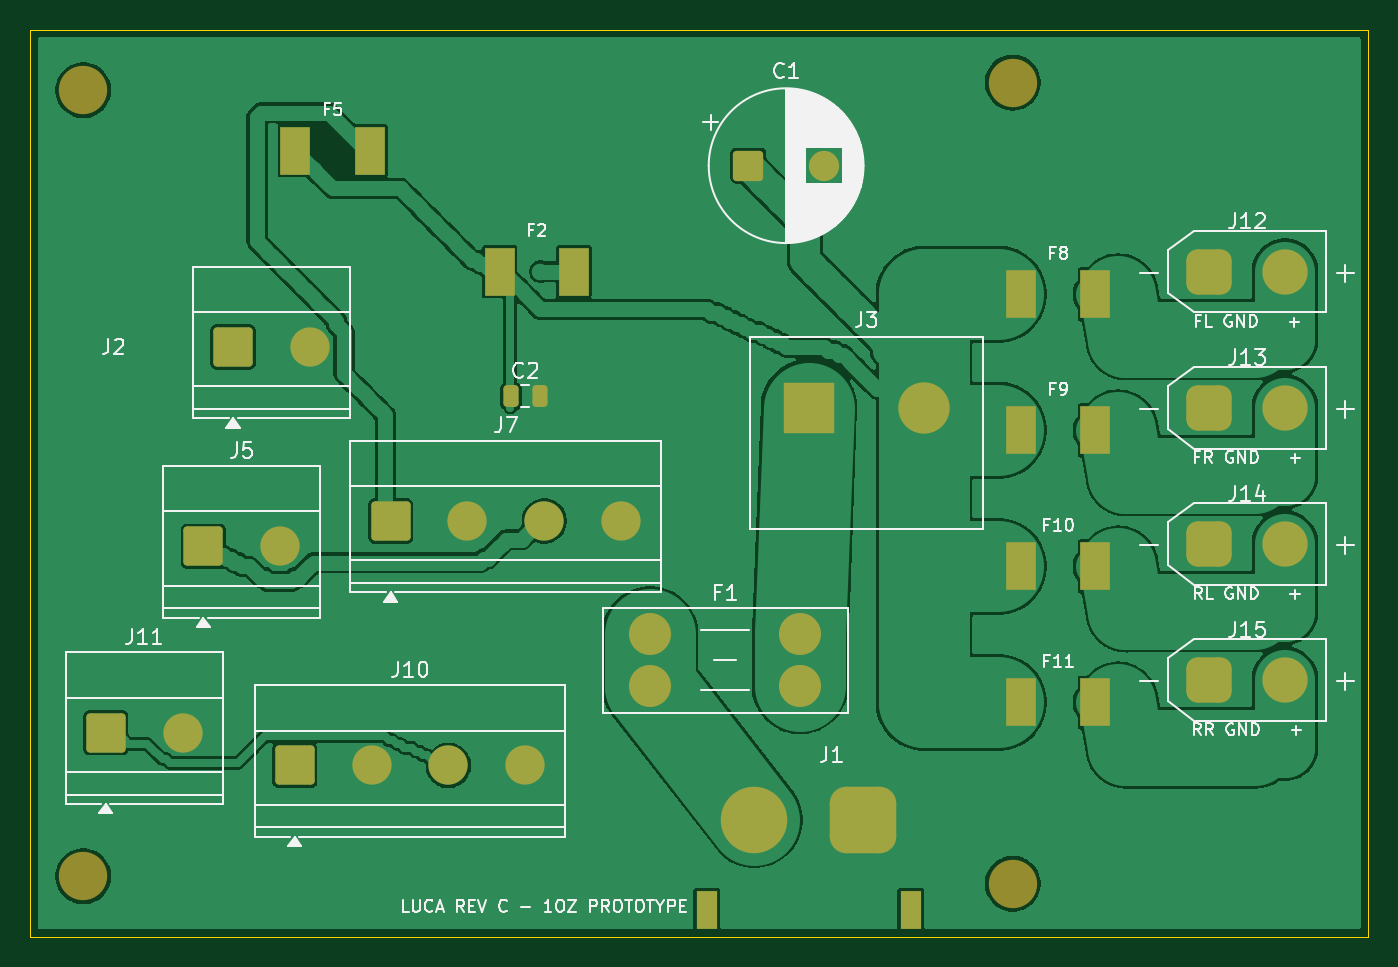
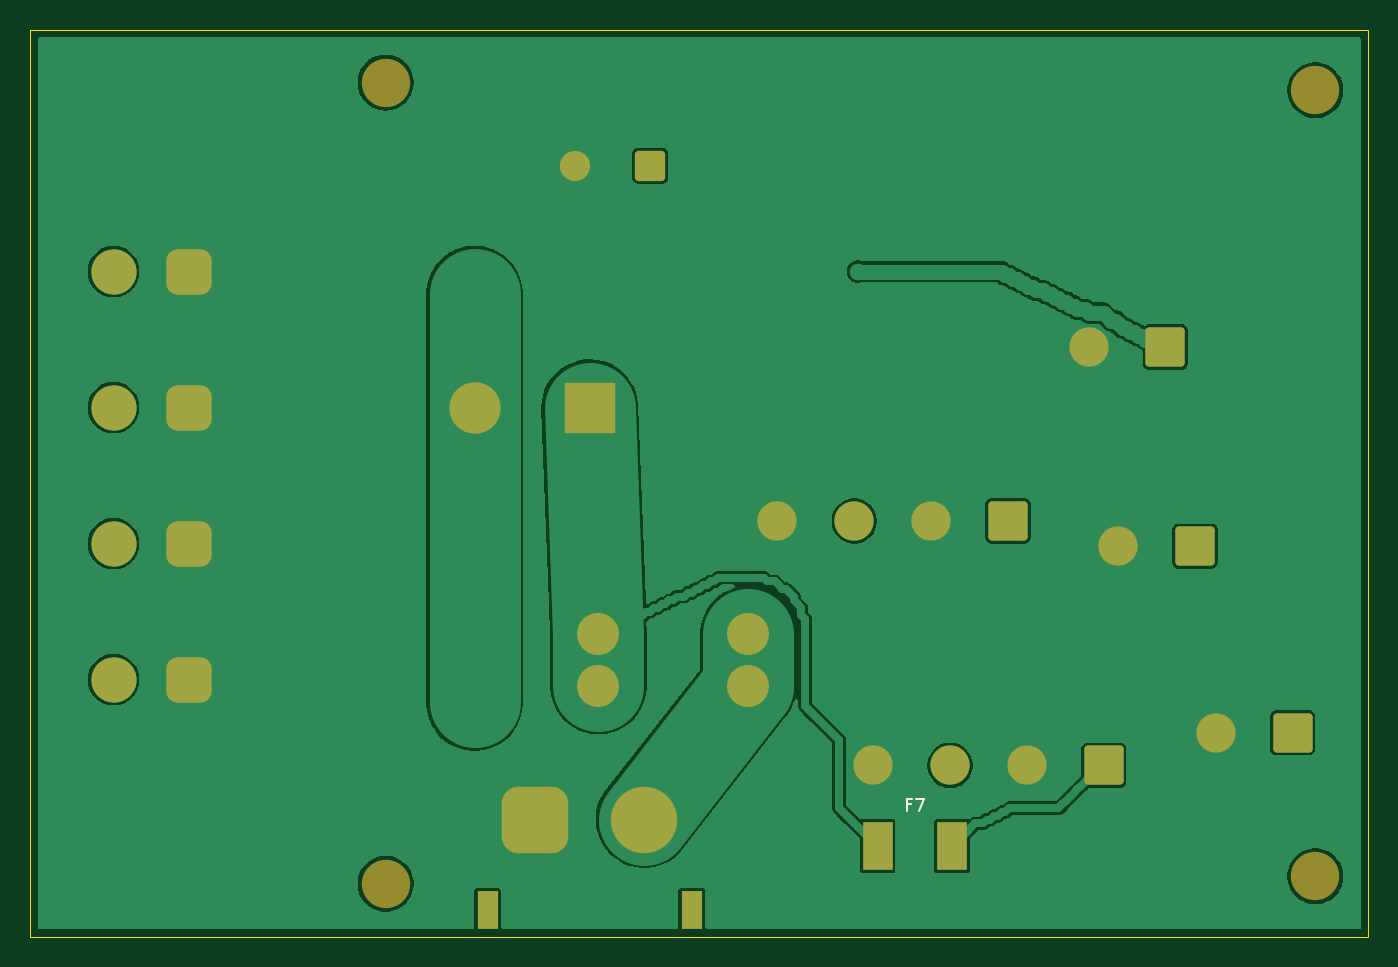
Circuit board: 7 layer files. Board 88.5 x 60.0 mm.
- bottom_copper: Luca_power_distribution_four_leg-B_Cu.gbl (79558 bytes)
- bottom_mask: Luca_power_distribution_four_leg-B_Mask.gbs (3159 bytes)
- bottom_silk: Luca_power_distribution_four_leg-B_Silkscreen.gbo (3453 bytes)
- outline: Luca_power_distribution_four_leg-Edge_Cuts.gm1 (634 bytes)
- top_copper: Luca_power_distribution_four_leg-F_Cu.gtl (148010 bytes)
- top_mask: Luca_power_distribution_four_leg-F_Mask.gts (3700 bytes)
- top_silk: Luca_power_distribution_four_leg-F_Silkscreen.gto (56403 bytes)

=== bottom_copper: Luca_power_distribution_four_leg-B_Cu.gbl (79558 bytes, source omitted) ===
=== bottom_mask: Luca_power_distribution_four_leg-B_Mask.gbs ===
%TF.GenerationSoftware,KiCad,Pcbnew,10.0.5*%
%TF.CreationDate,2026-11-04T23:05:14-08:00*%
%TF.ProjectId,Luca_power_distribution_four_leg,4c756361-5f70-46f7-9765-725f64697374,rev?*%
%TF.SameCoordinates,Original*%
%TF.FileFunction,Soldermask,Bot*%
%TF.FilePolarity,Negative*%
%FSLAX46Y46*%
G04 Gerber Fmt 4.6, Leading zero omitted, Abs format (unit mm)*
G04 Created by KiCad (PCBNEW 10.0.5) date 2026-11-04 23:05:14*
%MOMM*%
%LPD*%
G01*
G04 APERTURE LIST*
G04 Aperture macros list*
%AMRoundRect*
0 Rectangle with rounded corners*
0 $1 Rounding radius*
0 $2 $3 $4 $5 $6 $7 $8 $9 X,Y pos of 4 corners*
0 Add a 4 corners polygon primitive as box body*
4,1,4,$2,$3,$4,$5,$6,$7,$8,$9,$2,$3,0*
0 Add four circle primitives for the rounded corners*
1,1,$1+$1,$2,$3*
1,1,$1+$1,$4,$5*
1,1,$1+$1,$6,$7*
1,1,$1+$1,$8,$9*
0 Add four rect primitives between the rounded corners*
20,1,$1+$1,$2,$3,$4,$5,0*
20,1,$1+$1,$4,$5,$6,$7,0*
20,1,$1+$1,$6,$7,$8,$9,0*
20,1,$1+$1,$8,$9,$2,$3,0*%
G04 Aperture macros list end*
%ADD10RoundRect,0.750000X-0.750000X-0.750000X0.750000X-0.750000X0.750000X0.750000X-0.750000X0.750000X0*%
%ADD11C,3.000000*%
%ADD12RoundRect,0.250000X-1.050000X-1.050000X1.050000X-1.050000X1.050000X1.050000X-1.050000X1.050000X0*%
%ADD13C,2.600000*%
%ADD14C,3.200000*%
%ADD15R,3.400000X3.400000*%
%ADD16C,3.400000*%
%ADD17RoundRect,0.250000X-0.750000X-0.750000X0.750000X-0.750000X0.750000X0.750000X-0.750000X0.750000X0*%
%ADD18C,2.000000*%
%ADD19R,1.400000X2.500000*%
%ADD20RoundRect,1.100000X1.100000X1.100000X-1.100000X1.100000X-1.100000X-1.100000X1.100000X-1.100000X0*%
%ADD21C,4.400000*%
%ADD22C,2.780000*%
%ADD23R,1.960000X3.150000*%
G04 APERTURE END LIST*
D10*
%TO.C,J12*%
X188000000Y-86000000D03*
D11*
X193000000Y-86000000D03*
%TD*%
D12*
%TO.C,J11*%
X115000000Y-116500000D03*
D13*
X120080000Y-116500000D03*
%TD*%
D10*
%TO.C,J13*%
X188000000Y-95000000D03*
D11*
X193000000Y-95000000D03*
%TD*%
D12*
%TO.C,J10*%
X127500000Y-118672500D03*
D13*
X132580000Y-118672500D03*
X137660000Y-118672500D03*
X142740000Y-118672500D03*
%TD*%
D14*
%TO.C,H2*%
X113500000Y-126000000D03*
%TD*%
D15*
%TO.C,J3*%
X161500000Y-95000000D03*
D16*
X169120000Y-95000000D03*
%TD*%
D10*
%TO.C,J15*%
X188000000Y-113000000D03*
D11*
X193000000Y-113000000D03*
%TD*%
D17*
%TO.C,C1*%
X157500000Y-79000000D03*
D18*
X162500000Y-79000000D03*
%TD*%
D12*
%TO.C,J2*%
X123420000Y-91000000D03*
D13*
X128500000Y-91000000D03*
%TD*%
D14*
%TO.C,H4*%
X175000000Y-126500000D03*
%TD*%
D12*
%TO.C,J7*%
X133840000Y-102500000D03*
D13*
X138920000Y-102500000D03*
X144000000Y-102500000D03*
X149080000Y-102500000D03*
%TD*%
D19*
%TO.C,J1*%
X168250000Y-128250000D03*
X154750000Y-128250000D03*
D20*
X165100000Y-122250000D03*
D21*
X157900000Y-122250000D03*
%TD*%
D14*
%TO.C,H1*%
X113500000Y-74000000D03*
%TD*%
D12*
%TO.C,J5*%
X121455000Y-104172500D03*
D13*
X126535000Y-104172500D03*
%TD*%
D10*
%TO.C,J14*%
X188000000Y-104000000D03*
D11*
X193000000Y-104000000D03*
%TD*%
D22*
%TO.C,F1*%
X151000000Y-110000000D03*
X151000000Y-113400000D03*
X160920000Y-110000000D03*
X160920000Y-113400000D03*
%TD*%
D14*
%TO.C,H3*%
X175000000Y-73500000D03*
%TD*%
D23*
%TO.C,F7*%
X142455000Y-124000000D03*
X137545000Y-124000000D03*
%TD*%
M02*

=== bottom_silk: Luca_power_distribution_four_leg-B_Silkscreen.gbo ===
%TF.GenerationSoftware,KiCad,Pcbnew,10.0.5*%
%TF.CreationDate,2026-11-04T23:05:14-08:00*%
%TF.ProjectId,Luca_power_distribution_four_leg,4c756361-5f70-46f7-9765-725f64697374,rev?*%
%TF.SameCoordinates,Original*%
%TF.FileFunction,Legend,Bot*%
%TF.FilePolarity,Positive*%
%FSLAX46Y46*%
G04 Gerber Fmt 4.6, Leading zero omitted, Abs format (unit mm)*
G04 Created by KiCad (PCBNEW 10.0.5) date 2026-11-04 23:05:14*
%MOMM*%
%LPD*%
G01*
G04 APERTURE LIST*
G04 Aperture macros list*
%AMRoundRect*
0 Rectangle with rounded corners*
0 $1 Rounding radius*
0 $2 $3 $4 $5 $6 $7 $8 $9 X,Y pos of 4 corners*
0 Add a 4 corners polygon primitive as box body*
4,1,4,$2,$3,$4,$5,$6,$7,$8,$9,$2,$3,0*
0 Add four circle primitives for the rounded corners*
1,1,$1+$1,$2,$3*
1,1,$1+$1,$4,$5*
1,1,$1+$1,$6,$7*
1,1,$1+$1,$8,$9*
0 Add four rect primitives between the rounded corners*
20,1,$1+$1,$2,$3,$4,$5,0*
20,1,$1+$1,$4,$5,$6,$7,0*
20,1,$1+$1,$6,$7,$8,$9,0*
20,1,$1+$1,$8,$9,$2,$3,0*%
G04 Aperture macros list end*
%ADD10C,0.100000*%
%ADD11RoundRect,0.750000X-0.750000X-0.750000X0.750000X-0.750000X0.750000X0.750000X-0.750000X0.750000X0*%
%ADD12C,3.000000*%
%ADD13RoundRect,0.250000X-1.050000X-1.050000X1.050000X-1.050000X1.050000X1.050000X-1.050000X1.050000X0*%
%ADD14C,2.600000*%
%ADD15C,3.200000*%
%ADD16R,3.400000X3.400000*%
%ADD17C,3.400000*%
%ADD18RoundRect,0.250000X-0.750000X-0.750000X0.750000X-0.750000X0.750000X0.750000X-0.750000X0.750000X0*%
%ADD19C,2.000000*%
%ADD20R,1.400000X2.500000*%
%ADD21RoundRect,1.100000X1.100000X1.100000X-1.100000X1.100000X-1.100000X-1.100000X1.100000X-1.100000X0*%
%ADD22C,4.400000*%
%ADD23C,2.780000*%
%ADD24R,1.960000X3.150000*%
G04 APERTURE END LIST*
D10*
X140266666Y-121245847D02*
X140533332Y-121245847D01*
X140533332Y-121664895D02*
X140533332Y-120864895D01*
X140533332Y-120864895D02*
X140152380Y-120864895D01*
X139923809Y-120864895D02*
X139390475Y-120864895D01*
X139390475Y-120864895D02*
X139733333Y-121664895D01*
%LPC*%
D11*
%TO.C,J12*%
X188000000Y-86000000D03*
D12*
X193000000Y-86000000D03*
%TD*%
D13*
%TO.C,J11*%
X115000000Y-116500000D03*
D14*
X120080000Y-116500000D03*
%TD*%
D11*
%TO.C,J13*%
X188000000Y-95000000D03*
D12*
X193000000Y-95000000D03*
%TD*%
D13*
%TO.C,J10*%
X127500000Y-118672500D03*
D14*
X132580000Y-118672500D03*
X137660000Y-118672500D03*
X142740000Y-118672500D03*
%TD*%
D15*
%TO.C,H2*%
X113500000Y-126000000D03*
%TD*%
D16*
%TO.C,J3*%
X161500000Y-95000000D03*
D17*
X169120000Y-95000000D03*
%TD*%
D11*
%TO.C,J15*%
X188000000Y-113000000D03*
D12*
X193000000Y-113000000D03*
%TD*%
D18*
%TO.C,C1*%
X157500000Y-79000000D03*
D19*
X162500000Y-79000000D03*
%TD*%
D13*
%TO.C,J2*%
X123420000Y-91000000D03*
D14*
X128500000Y-91000000D03*
%TD*%
D15*
%TO.C,H4*%
X175000000Y-126500000D03*
%TD*%
D13*
%TO.C,J7*%
X133840000Y-102500000D03*
D14*
X138920000Y-102500000D03*
X144000000Y-102500000D03*
X149080000Y-102500000D03*
%TD*%
D20*
%TO.C,J1*%
X168250000Y-128250000D03*
X154750000Y-128250000D03*
D21*
X165100000Y-122250000D03*
D22*
X157900000Y-122250000D03*
%TD*%
D15*
%TO.C,H1*%
X113500000Y-74000000D03*
%TD*%
D13*
%TO.C,J5*%
X121455000Y-104172500D03*
D14*
X126535000Y-104172500D03*
%TD*%
D11*
%TO.C,J14*%
X188000000Y-104000000D03*
D12*
X193000000Y-104000000D03*
%TD*%
D23*
%TO.C,F1*%
X151000000Y-110000000D03*
X151000000Y-113400000D03*
X160920000Y-110000000D03*
X160920000Y-113400000D03*
%TD*%
D15*
%TO.C,H3*%
X175000000Y-73500000D03*
%TD*%
D24*
%TO.C,F7*%
X142455000Y-124000000D03*
X137545000Y-124000000D03*
%TD*%
%LPD*%
M02*

=== outline: Luca_power_distribution_four_leg-Edge_Cuts.gm1 ===
%TF.GenerationSoftware,KiCad,Pcbnew,10.0.5*%
%TF.CreationDate,2026-11-04T23:05:14-08:00*%
%TF.ProjectId,Luca_power_distribution_four_leg,4c756361-5f70-46f7-9765-725f64697374,rev?*%
%TF.SameCoordinates,Original*%
%TF.FileFunction,Profile,NP*%
%FSLAX46Y46*%
G04 Gerber Fmt 4.6, Leading zero omitted, Abs format (unit mm)*
G04 Created by KiCad (PCBNEW 10.0.5) date 2026-11-04 23:05:14*
%MOMM*%
%LPD*%
G01*
G04 APERTURE LIST*
%TA.AperFunction,Profile*%
%ADD10C,0.050000*%
%TD*%
G04 APERTURE END LIST*
D10*
X110000000Y-70000000D02*
X198500000Y-70000000D01*
X198500000Y-130000000D01*
X110000000Y-130000000D01*
X110000000Y-70000000D01*
M02*

=== top_copper: Luca_power_distribution_four_leg-F_Cu.gtl (148010 bytes, source omitted) ===
=== top_mask: Luca_power_distribution_four_leg-F_Mask.gts ===
%TF.GenerationSoftware,KiCad,Pcbnew,10.0.5*%
%TF.CreationDate,2026-11-04T23:05:14-08:00*%
%TF.ProjectId,Luca_power_distribution_four_leg,4c756361-5f70-46f7-9765-725f64697374,rev?*%
%TF.SameCoordinates,Original*%
%TF.FileFunction,Soldermask,Top*%
%TF.FilePolarity,Negative*%
%FSLAX46Y46*%
G04 Gerber Fmt 4.6, Leading zero omitted, Abs format (unit mm)*
G04 Created by KiCad (PCBNEW 10.0.5) date 2026-11-04 23:05:14*
%MOMM*%
%LPD*%
G01*
G04 APERTURE LIST*
G04 Aperture macros list*
%AMRoundRect*
0 Rectangle with rounded corners*
0 $1 Rounding radius*
0 $2 $3 $4 $5 $6 $7 $8 $9 X,Y pos of 4 corners*
0 Add a 4 corners polygon primitive as box body*
4,1,4,$2,$3,$4,$5,$6,$7,$8,$9,$2,$3,0*
0 Add four circle primitives for the rounded corners*
1,1,$1+$1,$2,$3*
1,1,$1+$1,$4,$5*
1,1,$1+$1,$6,$7*
1,1,$1+$1,$8,$9*
0 Add four rect primitives between the rounded corners*
20,1,$1+$1,$2,$3,$4,$5,0*
20,1,$1+$1,$4,$5,$6,$7,0*
20,1,$1+$1,$6,$7,$8,$9,0*
20,1,$1+$1,$8,$9,$2,$3,0*%
G04 Aperture macros list end*
%ADD10RoundRect,0.750000X-0.750000X-0.750000X0.750000X-0.750000X0.750000X0.750000X-0.750000X0.750000X0*%
%ADD11C,3.000000*%
%ADD12R,1.960000X3.150000*%
%ADD13RoundRect,0.250000X-1.050000X-1.050000X1.050000X-1.050000X1.050000X1.050000X-1.050000X1.050000X0*%
%ADD14C,2.600000*%
%ADD15C,3.200000*%
%ADD16R,3.400000X3.400000*%
%ADD17C,3.400000*%
%ADD18RoundRect,0.250000X-0.750000X-0.750000X0.750000X-0.750000X0.750000X0.750000X-0.750000X0.750000X0*%
%ADD19C,2.000000*%
%ADD20RoundRect,0.250000X-0.250000X-0.475000X0.250000X-0.475000X0.250000X0.475000X-0.250000X0.475000X0*%
%ADD21R,1.400000X2.500000*%
%ADD22RoundRect,1.100000X1.100000X1.100000X-1.100000X1.100000X-1.100000X-1.100000X1.100000X-1.100000X0*%
%ADD23C,4.400000*%
%ADD24C,2.780000*%
G04 APERTURE END LIST*
D10*
%TO.C,J12*%
X188000000Y-86000000D03*
D11*
X193000000Y-86000000D03*
%TD*%
D12*
%TO.C,F10*%
X175545000Y-105500000D03*
X180455000Y-105500000D03*
%TD*%
D13*
%TO.C,J11*%
X115000000Y-116500000D03*
D14*
X120080000Y-116500000D03*
%TD*%
D10*
%TO.C,J13*%
X188000000Y-95000000D03*
D11*
X193000000Y-95000000D03*
%TD*%
D13*
%TO.C,J10*%
X127500000Y-118672500D03*
D14*
X132580000Y-118672500D03*
X137660000Y-118672500D03*
X142740000Y-118672500D03*
%TD*%
D12*
%TO.C,F8*%
X175545000Y-87500000D03*
X180455000Y-87500000D03*
%TD*%
D15*
%TO.C,H2*%
X113500000Y-126000000D03*
%TD*%
D12*
%TO.C,F9*%
X175545000Y-96500000D03*
X180455000Y-96500000D03*
%TD*%
D16*
%TO.C,J3*%
X161500000Y-95000000D03*
D17*
X169120000Y-95000000D03*
%TD*%
D10*
%TO.C,J15*%
X188000000Y-113000000D03*
D11*
X193000000Y-113000000D03*
%TD*%
D12*
%TO.C,F2*%
X141045000Y-86000000D03*
X145955000Y-86000000D03*
%TD*%
D18*
%TO.C,C1*%
X157500000Y-79000000D03*
D19*
X162500000Y-79000000D03*
%TD*%
D12*
%TO.C,F11*%
X175545000Y-114500000D03*
X180455000Y-114500000D03*
%TD*%
D13*
%TO.C,J2*%
X123420000Y-91000000D03*
D14*
X128500000Y-91000000D03*
%TD*%
D20*
%TO.C,C2*%
X141800000Y-94250000D03*
X143700000Y-94250000D03*
%TD*%
D15*
%TO.C,H4*%
X175000000Y-126500000D03*
%TD*%
D13*
%TO.C,J7*%
X133840000Y-102500000D03*
D14*
X138920000Y-102500000D03*
X144000000Y-102500000D03*
X149080000Y-102500000D03*
%TD*%
D21*
%TO.C,J1*%
X168250000Y-128250000D03*
X154750000Y-128250000D03*
D22*
X165100000Y-122250000D03*
D23*
X157900000Y-122250000D03*
%TD*%
D15*
%TO.C,H1*%
X113500000Y-74000000D03*
%TD*%
D13*
%TO.C,J5*%
X121455000Y-104172500D03*
D14*
X126535000Y-104172500D03*
%TD*%
D10*
%TO.C,J14*%
X188000000Y-104000000D03*
D11*
X193000000Y-104000000D03*
%TD*%
D24*
%TO.C,F1*%
X151000000Y-110000000D03*
X151000000Y-113400000D03*
X160920000Y-110000000D03*
X160920000Y-113400000D03*
%TD*%
D12*
%TO.C,F5*%
X127545000Y-78000000D03*
X132455000Y-78000000D03*
%TD*%
D15*
%TO.C,H3*%
X175000000Y-73500000D03*
%TD*%
M02*

=== top_silk: Luca_power_distribution_four_leg-F_Silkscreen.gto (56403 bytes, source omitted) ===
